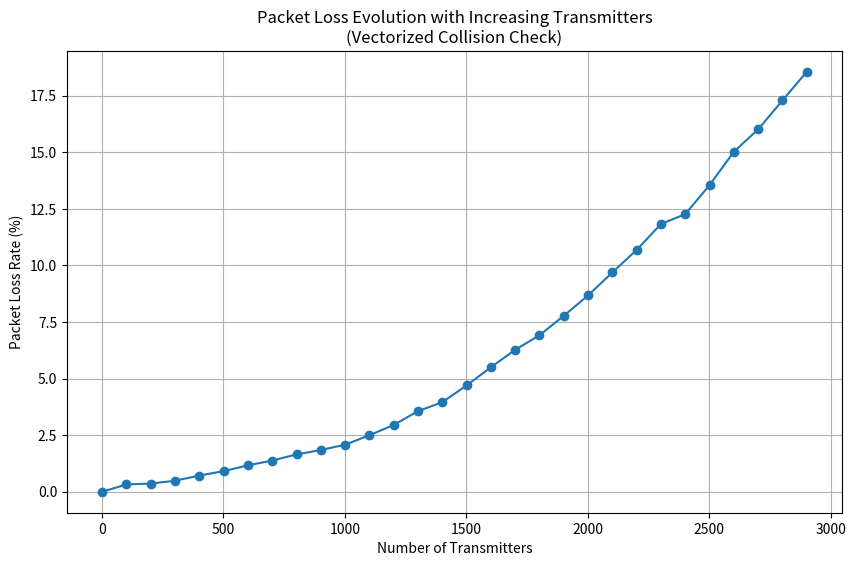

Generate this figure with matplotlib:
import numpy as np
import matplotlib.pyplot as plt

# Configuration
n = 80  # Number of packets per transmitter
SF = [7, 8, 9, 10, 11, 12]  # Spreading Factors
channels = list(range(8))  # 8 channels (0 to 7)
connecting_interval = 300  # Uplink time for each sensor

# Transmission intervals and Time-on-Air (ToA) for each SF
transmission_intervals = [300, 500, 600]
toa_per_sf = {7: 0.67, 8: 0.1132, 9: 0.2058, 10: 0.4116, 11: 0.8233, 12: 1.6466}

# Demodulator (buffer) limits per SF
max_buffer_limits = {7: 16, 8: 16, 9: 16, 10: 16, 11: 8, 12: 8}

def check_collisions_vectorized(transmission_times, channel_vector, sf_vector):
    """
    Vectorized collision check using np.searchsorted to avoid an O(N^2) loop.
    
    It calculates two types of collisions:
    1. Buffer (demodulator) limit violations: For each transmission, count the number 
       of overlapping transmissions (within its ToA window) and if that exceeds the buffer limit.
    2. Same SF & same channel overlaps: For each unique (SF, channel) group, count the overlapping
       transmissions using searchsorted.
       
    Both collision counts are summed (each collision pair counted twice) and then divided by 2.
    """
    # Flatten the arrays (each transmitter has n packets)
    start_times = transmission_times.flatten()
    channels_arr = channel_vector.flatten()
    sfs = sf_vector.flatten()

    # Sort transmissions by start time for efficient window searches
    order = np.argsort(start_times)
    start_times_sorted = start_times[order]
    channels_sorted = channels_arr[order]
    sfs_sorted = sfs[order]

    # Calculate ToA for each transmission and its ending time
    toa_array = np.array([toa_per_sf[sf] for sf in sfs_sorted])
    end_times = start_times_sorted + toa_array

    # --- Buffer Collision Check ---
    # For each transmission, count the number of transmissions starting before its end time.
    j_indices = np.searchsorted(start_times_sorted, end_times, side='left')
    buffer_counts = j_indices - np.arange(len(start_times_sorted))
    max_buffers = np.array([max_buffer_limits[sf] for sf in sfs_sorted])
    # Count any excess transmissions beyond the buffer limit.
    excess_buffer = np.maximum(buffer_counts - max_buffers, 0)
    collisions_buffer = np.sum(excess_buffer)

    # --- Same SF & Same Channel Collision Check ---
    collisions_same = 0
    unique_sfs = np.unique(sfs_sorted)
    for sf_val in unique_sfs:
        unique_channels = np.unique(channels_sorted[sfs_sorted == sf_val])
        for ch_val in unique_channels:
            # Find transmissions that share the same SF and channel
            mask = (sfs_sorted == sf_val) & (channels_sorted == ch_val)
            group_times = start_times_sorted[mask]
            if group_times.size == 0:
                continue
            # The ToA is constant within the group
            group_toa = toa_per_sf[sf_val]
            group_end_times = group_times + group_toa
            # Use searchsorted to count how many transmissions in the group fall within each packet's window.
            k_indices = np.searchsorted(group_times, group_end_times, side='left')
            group_counts = k_indices - np.arange(len(group_times))
            # For each packet, overlapping packets are (group_counts - 1)
            collisions_same += np.sum(group_counts - 1)

    # Since each collision pair is counted twice, divide the total by 2.
    total_collisions = (collisions_buffer + collisions_same) // 2
    return int(total_collisions)

def simulate_packet_loss_rate(start_devices, end_devices, step_devices):
    num_transmitters = np.arange(start_devices, end_devices + 1, step_devices)
    packet_loss_rates = []

    for N in num_transmitters:
        # Generate channel and SF assignments for each packet
        channel_vector = np.random.choice(channels, size=(N, n))
        # Adjust probabilities for SF selection as specified
        sf_vector = np.random.choice(SF, size=(N, n), p=[0.4, 0.25, 0.15, 0.1, 0.05, 0.05])
        transmission_interval_vector = np.random.choice(transmission_intervals, size=N)
        initial_start_times = np.random.uniform(0, connecting_interval, size=N)
        transmission_times = np.array([
            initial_start_times[i] + transmission_interval_vector[i] * np.arange(n)
            for i in range(N)
        ])
        
        collisions = check_collisions_vectorized(transmission_times, channel_vector, sf_vector)
        total_packets = N * n
        packet_loss_rate = (collisions / total_packets) * 100
        packet_loss_rates.append(packet_loss_rate)

    return num_transmitters, packet_loss_rates

# User inputs for device count control
start_devices = 1     # Starting number of devices
end_devices = 3000    # Final number of devices for the test
step_devices = 100    # Increase device count by this number between tests

# Run simulation
num_transmitters, packet_loss_rates = simulate_packet_loss_rate(start_devices, end_devices, step_devices)

# Plot results
plt.figure(figsize=(10, 6))
plt.plot(num_transmitters, packet_loss_rates, marker='o', linestyle='-')
plt.xlabel("Number of Transmitters")
plt.ylabel("Packet Loss Rate (%)")
plt.title("Packet Loss Evolution with Increasing Transmitters\n(Vectorized Collision Check)")
plt.grid(True)
plt.show()